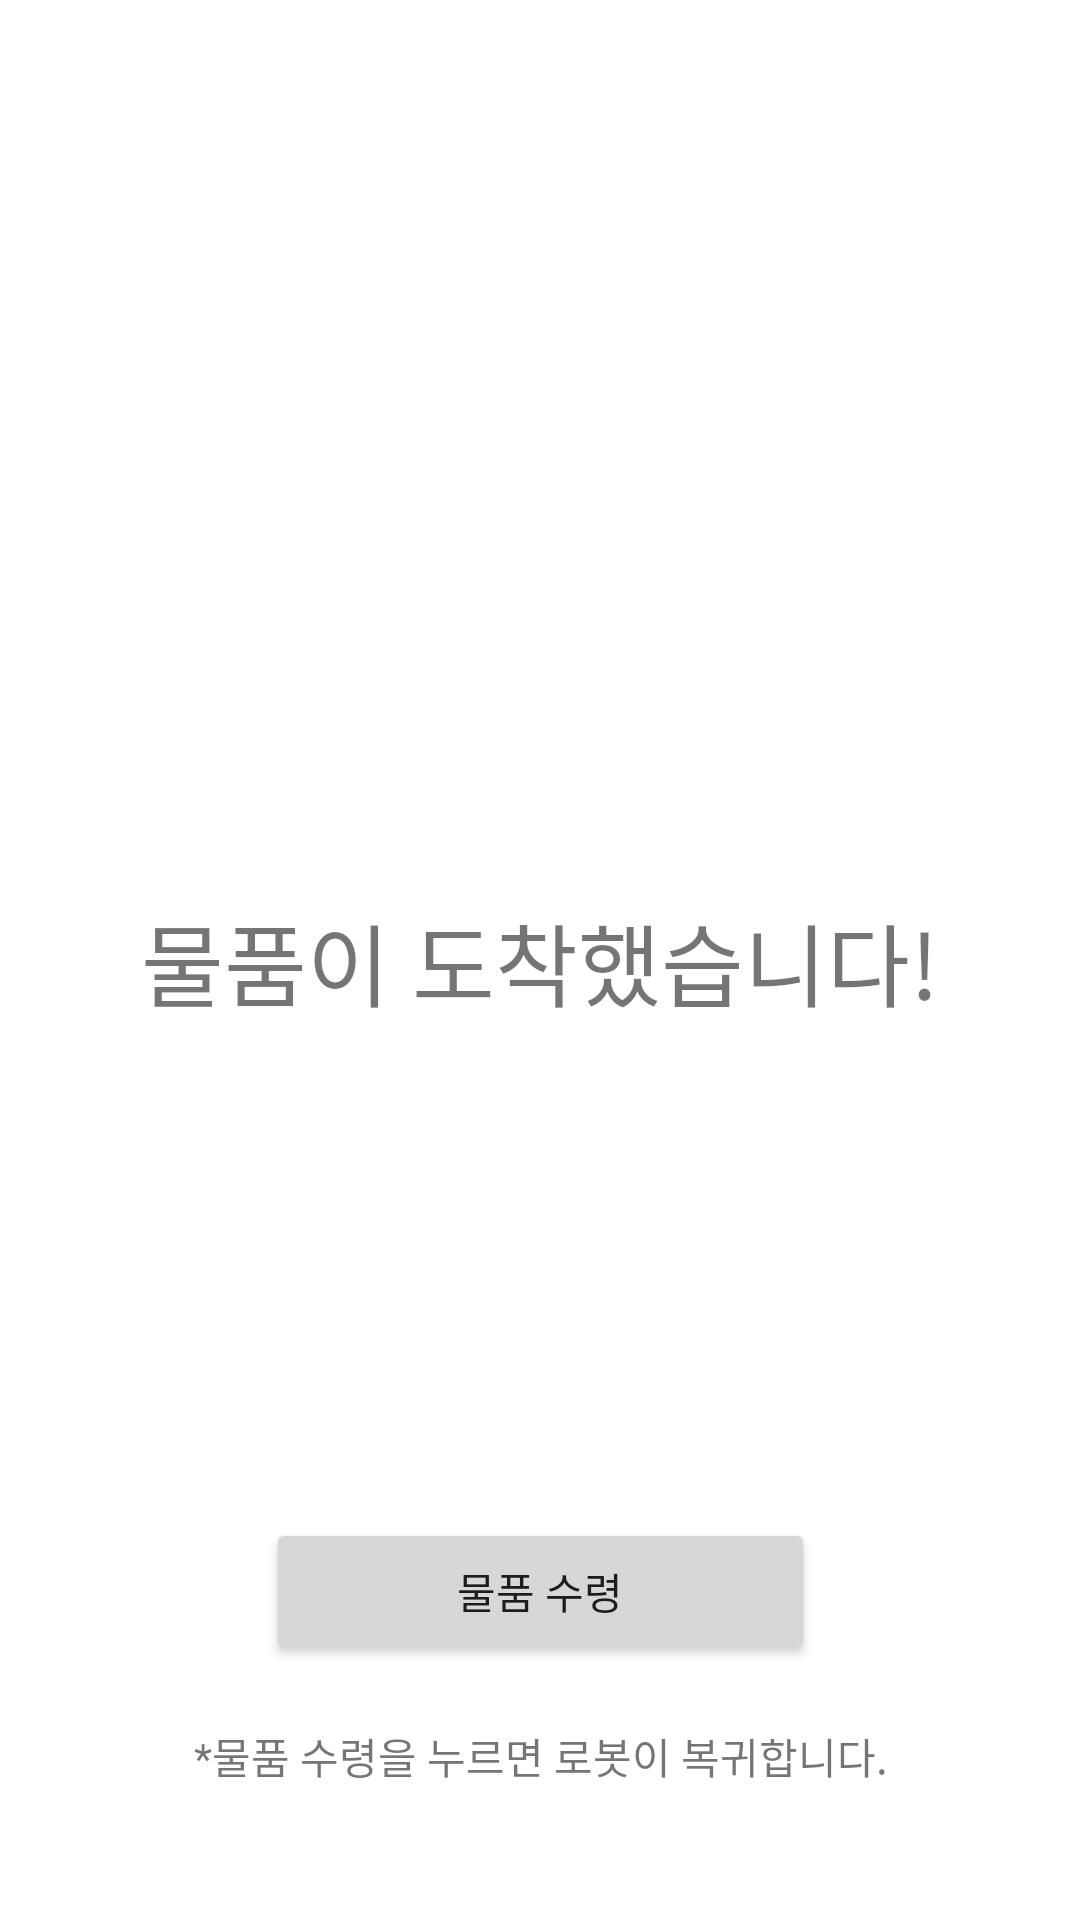

Reconstruct the res/layout file that produces this screen, plus the resources it refers to.
<!-- AndroidManifest.xml: application theme Theme.DexOrderApplication -->
<!-- res/layout/activity_noticearrival.xml -->
<?xml version="1.0" encoding="utf-8"?>
<androidx.constraintlayout.widget.ConstraintLayout xmlns:android="http://schemas.android.com/apk/res/android"
    xmlns:app="http://schemas.android.com/apk/res-auto"
    xmlns:tools="http://schemas.android.com/tools"
    android:layout_width="match_parent"
    android:layout_height="match_parent">

    <TextView
        android:id="@+id/textView7"
        android:layout_width="wrap_content"
        android:layout_height="wrap_content"
        android:text="물품이 도착했습니다!"
        android:textSize="30sp"
        app:layout_constraintBottom_toBottomOf="parent"
        app:layout_constraintEnd_toEndOf="parent"
        app:layout_constraintStart_toStartOf="parent"
        app:layout_constraintTop_toTopOf="parent" />

    <Button
        android:id="@+id/button"
        android:layout_width="183dp"
        android:layout_height="49dp"
        android:layout_marginTop="164dp"
        android:text="물품 수령"
        app:layout_constraintEnd_toEndOf="@+id/textView7"
        app:layout_constraintStart_toStartOf="@+id/textView7"
        app:layout_constraintTop_toBottomOf="@+id/textView7" />

    <TextView
        android:id="@+id/textView19"
        android:layout_width="wrap_content"
        android:layout_height="wrap_content"
        android:layout_marginTop="20dp"
        android:text="*물품 수령을 누르면 로봇이 복귀합니다."
        app:layout_constraintEnd_toEndOf="@+id/button"
        app:layout_constraintStart_toStartOf="@+id/button"
        app:layout_constraintTop_toBottomOf="@+id/button" />

</androidx.constraintlayout.widget.ConstraintLayout>
<!-- resources referenced by this layout -->
<resources>
  <style name="Theme.DexOrderApplication" parent="Theme.MaterialComponents.DayNight.NoActionBar">
          
          <item name="colorPrimary">@color/teal_200</item>
          <item name="colorPrimaryVariant">@color/purple_700</item>
          <item name="colorOnPrimary">@color/white</item>
          
          <item name="colorSecondary">@color/teal_200</item>
          <item name="colorSecondaryVariant">@color/teal_700</item>
          <item name="colorOnSecondary">@color/black</item>
          
          <item name="android:statusBarColor">@color/teal_200</item>
          
      </style>
  <!-- not gathered from this repository: default colours our renderer supplied (Android Studio template values) -->
  <color name="purple_700">#FF3700B3</color>
  <color name="teal_200">#FF03DAC5</color>
  <color name="teal_700">#FF018786</color>
  <color name="black">#FF000000</color>
  <color name="white">#FFFFFFFF</color>
</resources>
